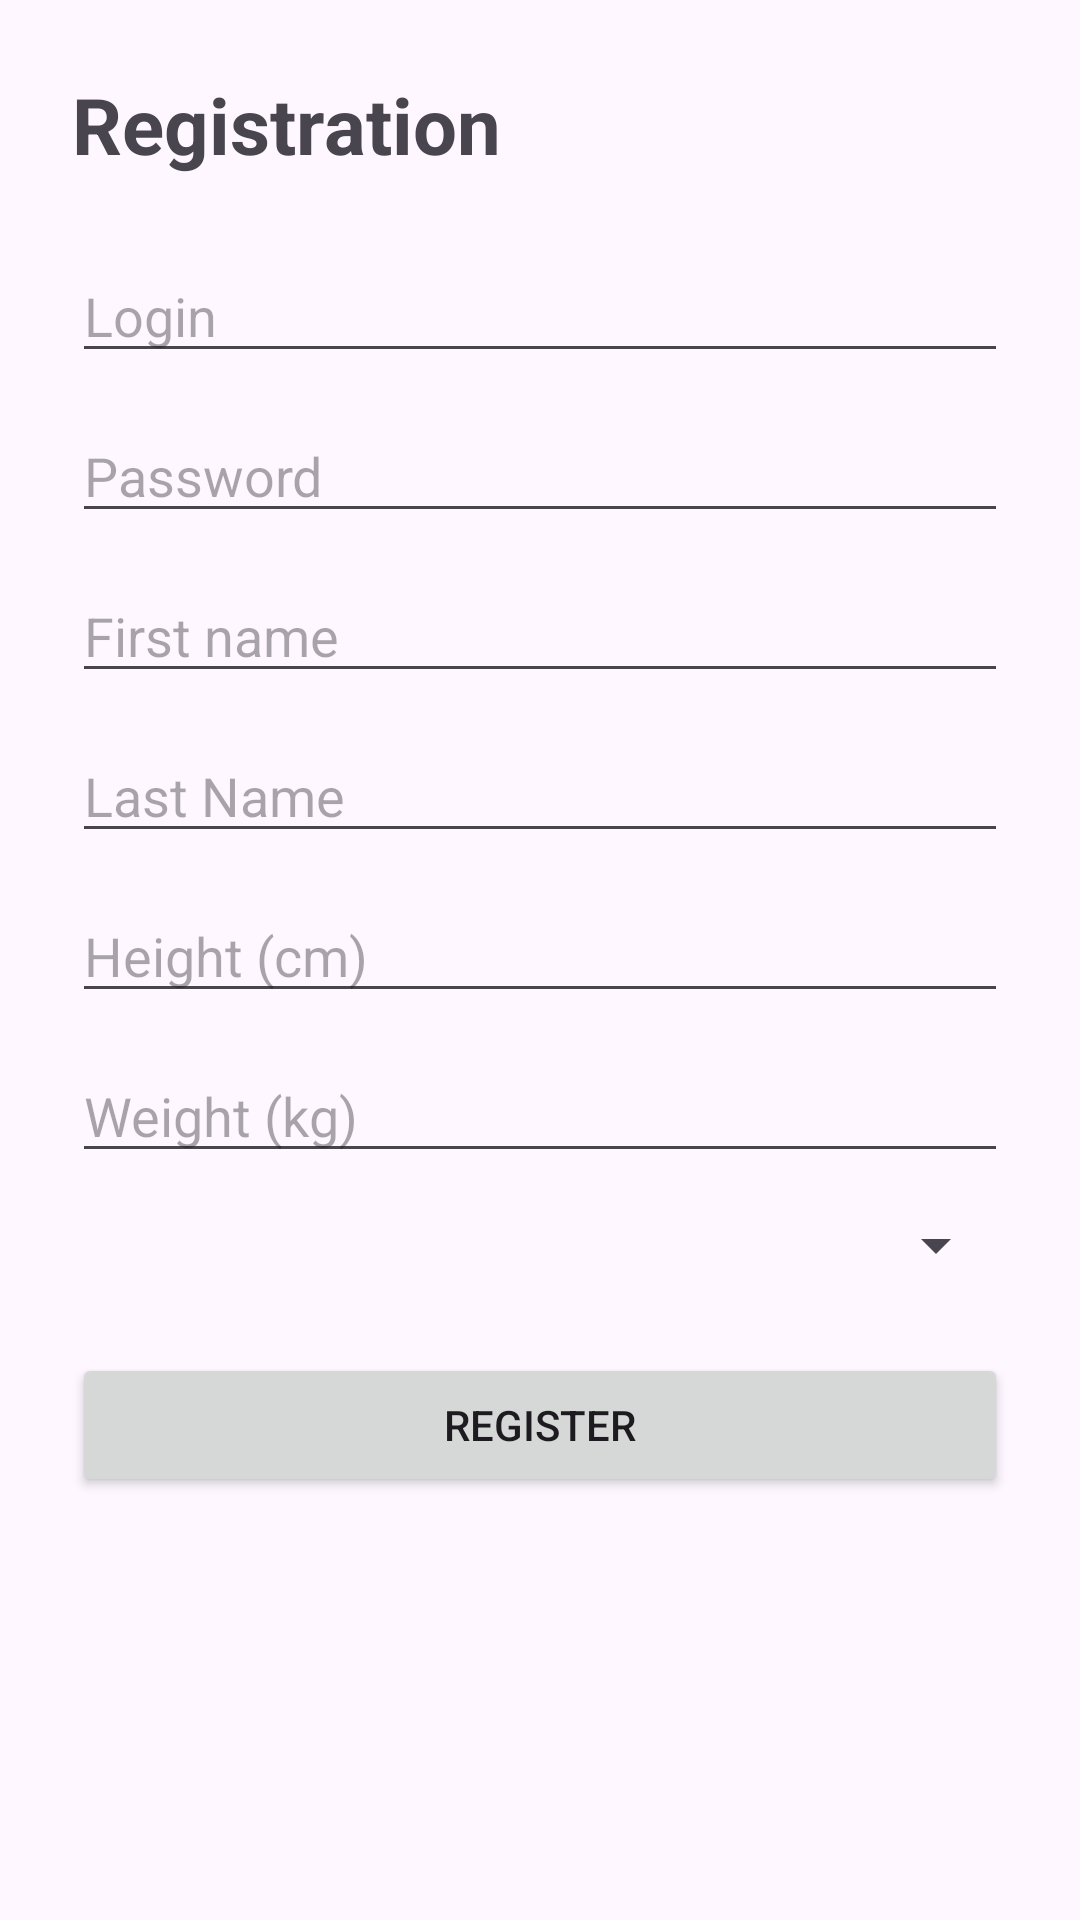

Here is an Android app screen rendered from its layout file. Give the layout XML and the strings, colors and styles it references.
<!-- AndroidManifest.xml: application theme Theme.CalorialCalculator -->
<!-- res/layout/activity_register.xml -->
<ScrollView xmlns:android="http://schemas.android.com/apk/res/android"
    android:layout_width="match_parent"
    android:layout_height="match_parent">

    <LinearLayout
        android:orientation="vertical"
        android:padding="24dp"
        android:layout_width="match_parent"
        android:layout_height="wrap_content">

        <TextView
            android:text="Registration"
            android:textSize="26sp"
            android:textStyle="bold"
            android:layout_marginBottom="24dp"
            android:layout_width="wrap_content"
            android:layout_height="wrap_content"/>

        <EditText
            android:id="@+id/etLogin"
            android:hint="Login"
            android:layout_width="match_parent"
            android:layout_height="wrap_content"/>

        <EditText
            android:id="@+id/etPassword"
            android:hint="Password"
            android:inputType="textPassword"
            android:layout_marginTop="12dp"
            android:layout_width="match_parent"
            android:layout_height="wrap_content"/>

        <EditText
            android:id="@+id/etFirstName"
            android:hint="First name"
            android:layout_marginTop="12dp"
            android:layout_width="match_parent"
            android:layout_height="wrap_content"/>

        <EditText
            android:id="@+id/etLastName"
            android:hint="Last Name"
            android:layout_marginTop="12dp"
            android:layout_width="match_parent"
            android:layout_height="wrap_content"/>

        <EditText
            android:id="@+id/etHeight"
            android:hint="Height (cm)"
            android:inputType="number"
            android:layout_marginTop="12dp"
            android:layout_width="match_parent"
            android:layout_height="wrap_content"/>

        <EditText
            android:id="@+id/etWeight"
            android:hint="Weight (kg)"
            android:inputType="numberDecimal"
            android:layout_marginTop="12dp"
            android:layout_width="match_parent"
            android:layout_height="wrap_content"/>

        <Spinner
            android:id="@+id/spActivity"
            android:layout_marginTop="12dp"
            android:layout_width="match_parent"
            android:layout_height="wrap_content"/>

        <Button
            android:id="@+id/btnRegister"
            android:text="Register"
            android:layout_marginTop="24dp"
            android:layout_width="match_parent"
            android:layout_height="wrap_content"/>

    </LinearLayout>
</ScrollView>
<!-- resources referenced by this layout -->
<resources>
  <style name="Theme.CalorialCalculator" parent="Base.Theme.CalorialCalculator" />
  <style name="Base.Theme.CalorialCalculator" parent="Theme.Material3.DayNight.NoActionBar">
          
          
      </style>
</resources>
